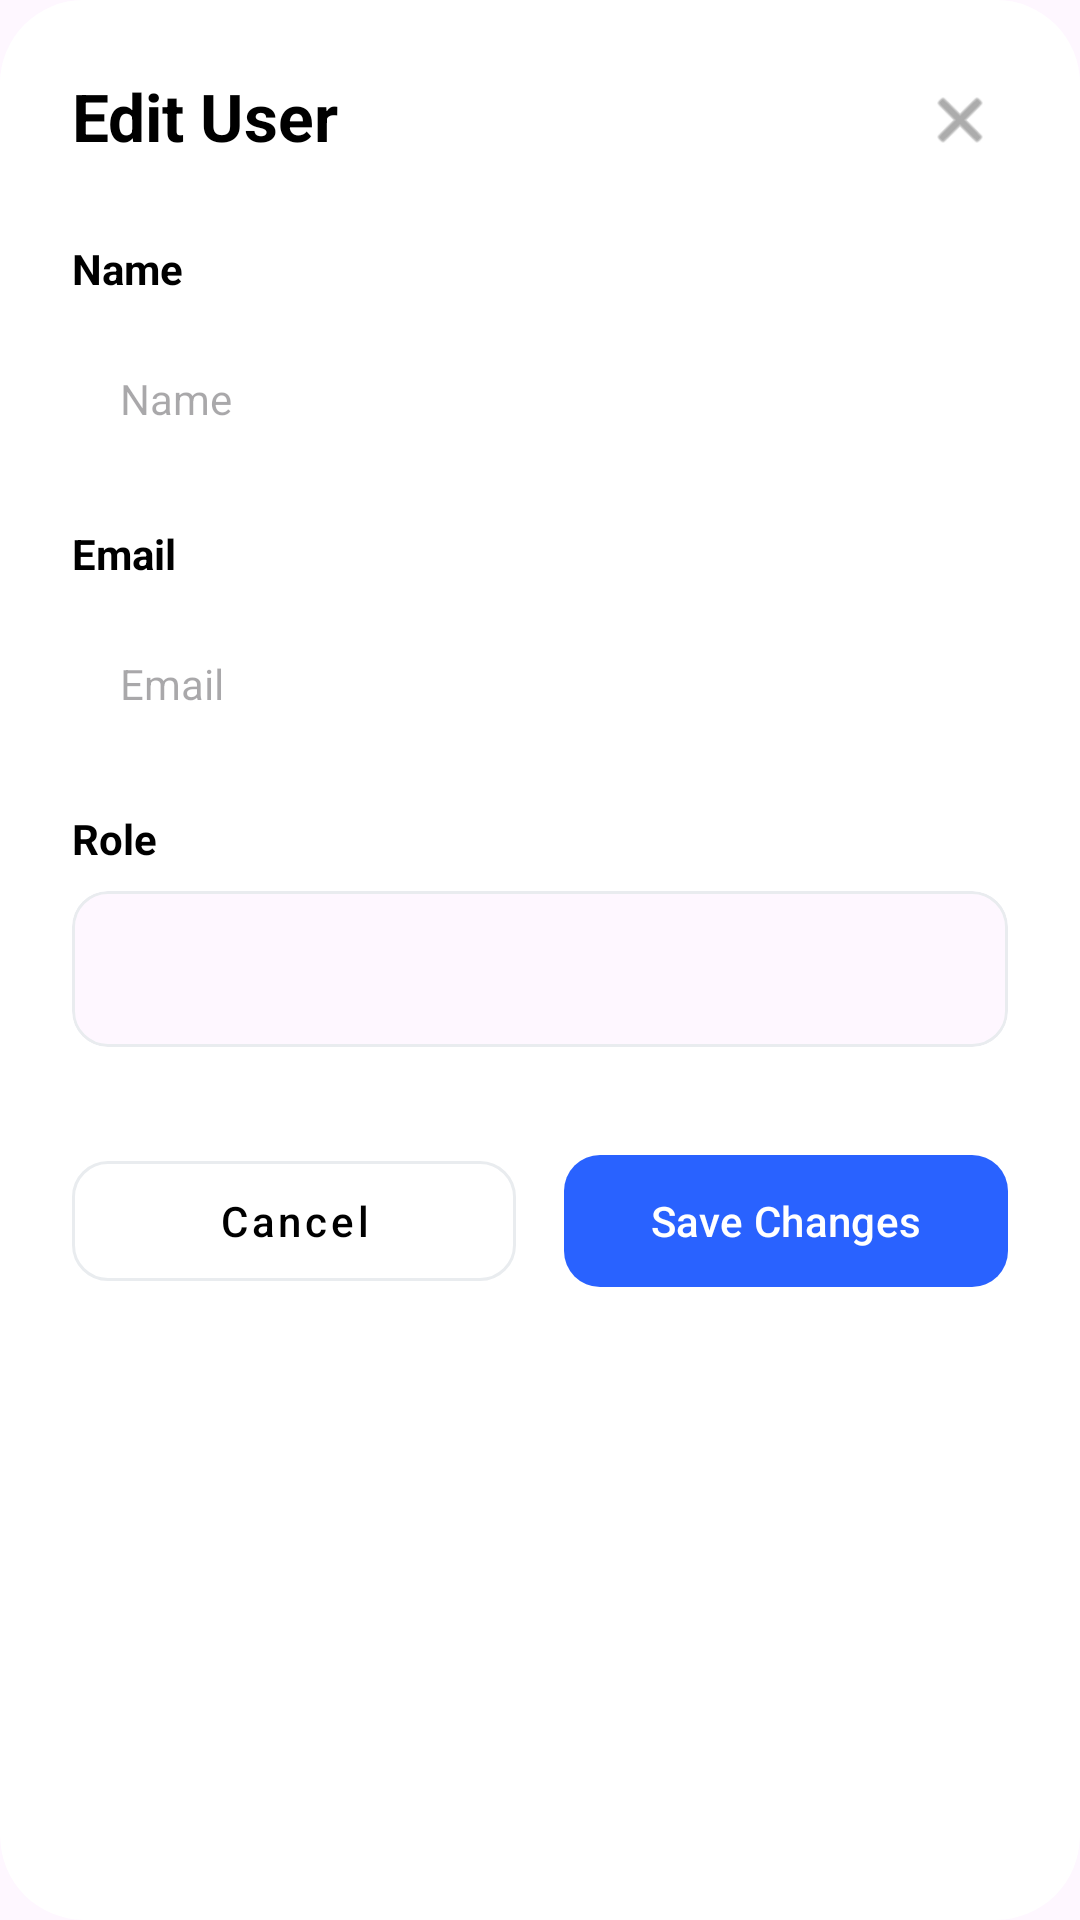

Layout XML and referenced resources for this Android screen:
<!-- AndroidManifest.xml: application theme Theme.Sign_Scan_ -->
<!-- res/layout/activity_edit_user.xml -->
<?xml version="1.0" encoding="utf-8"?>
<androidx.cardview.widget.CardView xmlns:android="http://schemas.android.com/apk/res/android"
    xmlns:app="http://schemas.android.com/apk/res-auto"
    android:layout_width="match_parent"
    android:layout_height="wrap_content"
    app:cardCornerRadius="28dp"
    app:cardElevation="0dp">

    <LinearLayout
        android:layout_width="match_parent"
        android:layout_height="wrap_content"
        android:background="@color/white"
        android:orientation="vertical"
        android:padding="24dp">

        <RelativeLayout
            android:layout_width="match_parent"
            android:layout_height="wrap_content">

            <TextView
                android:layout_width="wrap_content"
                android:layout_height="wrap_content"
                android:text="Edit User"
                android:textColor="@color/black"
                android:textSize="22sp"
                android:textStyle="bold" />

            <ImageView
                android:id="@+id/btnClose"
                android:layout_width="32dp"
                android:layout_height="32dp"
                android:layout_alignParentEnd="true"
                android:background="?attr/selectableItemBackgroundBorderless"
                android:padding="4dp"
                android:src="@android:drawable/ic_menu_close_clear_cancel"
                app:tint="#757575" />
        </RelativeLayout>

        <TextView
            style="@style/LabelStyle"
            android:layout_marginTop="24dp"
            android:text="Name"
            android:textSize="14sp" />

        <EditText
            android:id="@+id/etName"
            style="@style/InputStyle"
            android:layout_height="52dp"
            android:background="@drawable/edit_text_bg"
            android:hint="Name"
            android:inputType="textPersonName"
            android:paddingHorizontal="16dp" />

        <TextView
            style="@style/LabelStyle"
            android:layout_marginTop="16dp"
            android:text="Email"
            android:textSize="14sp" />

        <EditText
            android:id="@+id/etEmail"
            style="@style/InputStyle"
            android:layout_height="52dp"
            android:background="@drawable/edit_text_bg"
            android:hint="Email"
            android:inputType="textEmailAddress"
            android:paddingHorizontal="16dp" />

        <TextView
            style="@style/LabelStyle"
            android:layout_marginTop="16dp"
            android:text="Role"
            android:textSize="14sp" />

        <com.google.android.material.card.MaterialCardView
            android:layout_width="match_parent"
            android:layout_height="52dp"
            app:cardCornerRadius="12dp"
            app:cardElevation="0dp"
            app:strokeColor="#E9ECEF"
            app:strokeWidth="1dp">

            <Spinner
                android:id="@+id/spinnerRole"
                android:layout_width="match_parent"
                android:layout_height="match_parent"
                android:background="@null"
                android:paddingHorizontal="12dp" />
        </com.google.android.material.card.MaterialCardView>

        <LinearLayout
            android:layout_width="match_parent"
            android:layout_height="wrap_content"
            android:layout_marginTop="32dp"
            android:orientation="horizontal">

            <com.google.android.material.button.MaterialButton
                android:id="@+id/btnCancel"
                style="@style/Widget.MaterialComponents.Button.OutlinedButton"
                android:layout_width="0dp"
                android:layout_height="52dp"
                android:layout_marginEnd="8dp"
                android:layout_weight="1"
                android:text="Cancel"
                android:textAllCaps="false"
                android:textColor="@color/black"
                app:cornerRadius="12dp"
                app:strokeColor="#E9ECEF" />

            <com.google.android.material.button.MaterialButton
                android:id="@+id/btnSaveChanges"
                android:layout_width="0dp"
                android:layout_height="52dp"
                android:layout_marginStart="8dp"
                android:layout_weight="1"
                android:text="Save Changes"
                android:textAllCaps="false"
                app:backgroundTint="#2962FF"
                app:cornerRadius="12dp" />
        </LinearLayout>

    </LinearLayout>
</androidx.cardview.widget.CardView>
<!-- resources referenced by this layout -->
<resources>
  <color name="black">#FF000000</color>
  <color name="white">#FFFFFFFF</color>
  <style name="InputStyle">
          <item name="android:layout_width">match_parent</item>
          <item name="android:layout_height">48dp</item>
          <item name="android:background">@drawable/edit_text_bg</item>
          <item name="android:paddingHorizontal">16dp</item>
          <item name="android:textColor">#333333</item>
          <item name="android:textSize">14sp</item>
      </style>
  <style name="LabelStyle">
          <item name="android:layout_width">match_parent</item>
          <item name="android:layout_height">wrap_content</item>
          <item name="android:textColor">@color/black</item>
          <item name="android:textSize">14sp</item>
          <item name="android:textStyle">bold</item>
          <item name="android:layout_marginBottom">8dp</item>
      </style>
  <style name="Theme.Sign_Scan_" parent="Base.Theme.Sign_Scan_" />
  <style name="Base.Theme.Sign_Scan_" parent="Theme.Material3.DayNight.NoActionBar">
          
      </style>
</resources>
